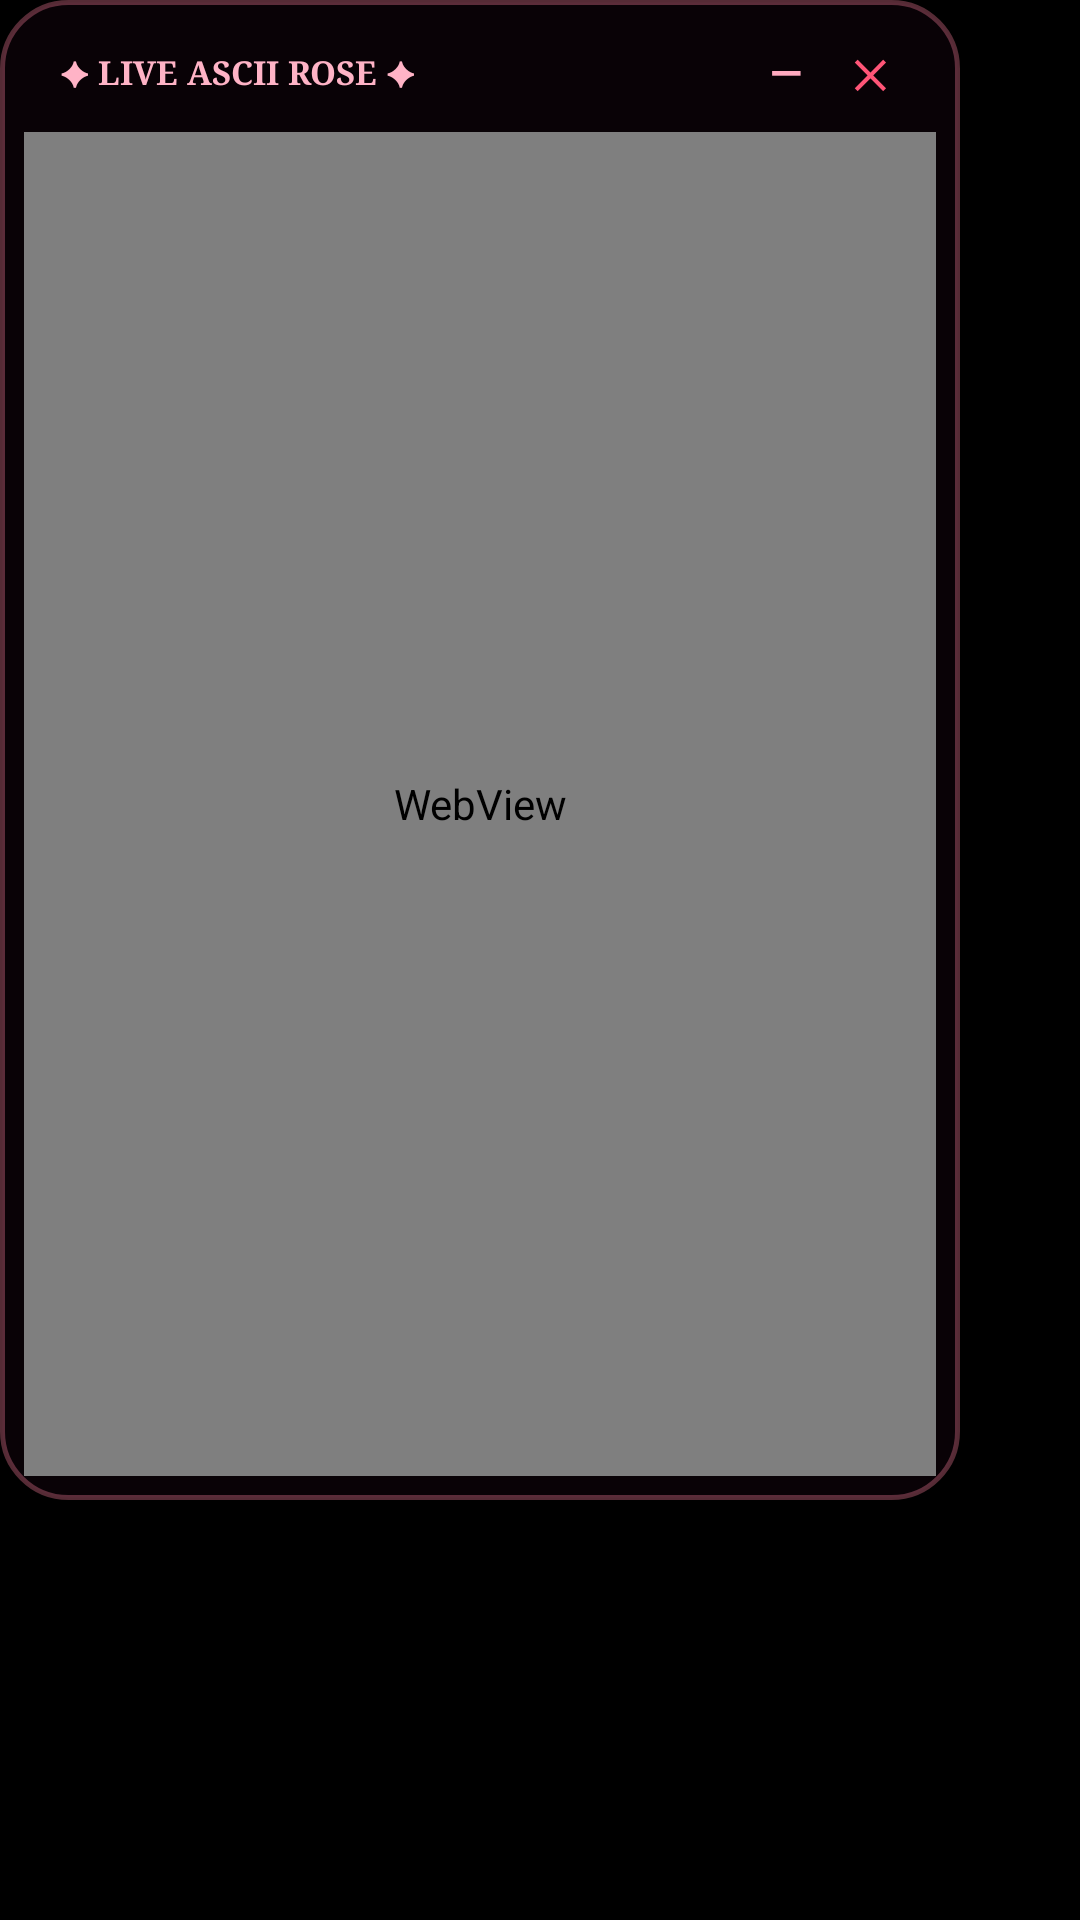

Layout XML and referenced resources for this Android screen:
<!-- AndroidManifest.xml: application theme Theme.LiveAscii -->
<!-- res/layout/layout_floating_widget.xml -->
<?xml version="1.0" encoding="utf-8"?>
<FrameLayout xmlns:android="http://schemas.android.com/apk/res/android"
    android:layout_width="wrap_content"
    android:layout_height="wrap_content">

    
    <LinearLayout
        android:id="@+id/widget_expanded_view"
        android:layout_width="320dp"
        android:layout_height="500dp"
        android:background="@drawable/widget_bg"
        android:orientation="vertical"
        android:padding="8dp">

        
        <RelativeLayout
            android:id="@+id/widget_drag_bar"
            android:layout_width="match_parent"
            android:layout_height="32dp"
            android:paddingStart="12dp"
            android:paddingEnd="8dp">

            <TextView
                android:layout_width="wrap_content"
                android:layout_height="wrap_content"
                android:layout_centerVertical="true"
                android:fontFamily="serif"
                android:text="✦ LIVE ASCII ROSE ✦"
                android:textColor="#FFB3C6"
                android:textSize="11sp"
                android:textStyle="bold" />

            <LinearLayout
                android:layout_width="wrap_content"
                android:layout_height="wrap_content"
                android:layout_alignParentEnd="true"
                android:layout_centerVertical="true"
                android:orientation="horizontal">

                <TextView
                    android:id="@+id/btn_minimize"
                    android:layout_width="28dp"
                    android:layout_height="28dp"
                    android:gravity="center"
                    android:text="—"
                    android:textColor="#FFAABF"
                    android:textSize="14sp"
                    android:textStyle="bold" />

                <TextView
                    android:id="@+id/btn_close"
                    android:layout_width="28dp"
                    android:layout_height="28dp"
                    android:gravity="center"
                    android:text="✕"
                    android:textColor="#FF5577"
                    android:textSize="13sp"
                    android:textStyle="bold" />
            </LinearLayout>
        </RelativeLayout>

        
        <WebView
            android:id="@+id/widget_webview"
            android:layout_width="match_parent"
            android:layout_height="match_parent"
            android:layout_marginTop="4dp"
            android:background="#000000" />
    </LinearLayout>

    
    <FrameLayout
        android:id="@+id/widget_collapsed_view"
        android:layout_width="56dp"
        android:layout_height="56dp"
        android:background="@drawable/badge_bg"
        android:visibility="gone">

        <TextView
            android:layout_width="match_parent"
            android:layout_height="match_parent"
            android:gravity="center"
            android:text="🌹"
            android:textSize="26sp" />
    </FrameLayout>
</FrameLayout>
<!-- resources referenced by this layout -->
<resources>
  <!-- drawable badge_bg (drawable) -->
  <?xml version="1.0" encoding="utf-8"?>
  <shape xmlns:android="http://schemas.android.com/apk/res/android"
      android:shape="oval">
      <solid android:color="#F21A050F" />
      <stroke
          android:width="2dp"
          android:color="#FFFF2A55" />
  </shape>
  <!-- drawable widget_bg (drawable) -->
  <?xml version="1.0" encoding="utf-8"?>
  <shape xmlns:android="http://schemas.android.com/apk/res/android"
      android:shape="rectangle">
      <solid android:color="#F20A0307" />
      <corners android:radius="22dp" />
      <stroke
          android:width="1.5dp"
          android:color="#55FF80A0" />
  </shape>
  <style name="Theme.LiveAscii" parent="Theme.MaterialComponents.DayNight.NoActionBar">
          <item name="colorPrimary">@color/rose_crimson</item>
          <item name="colorPrimaryVariant">@color/rose_crimson</item>
          <item name="colorOnPrimary">@color/white</item>
          <item name="android:windowBackground">@color/black</item>
          <item name="android:statusBarColor">@color/black</item>
      </style>
  <color name="rose_crimson">#ff2a55</color>
  <color name="white">#FFFFFF</color>
  <color name="black">#000000</color>
</resources>
